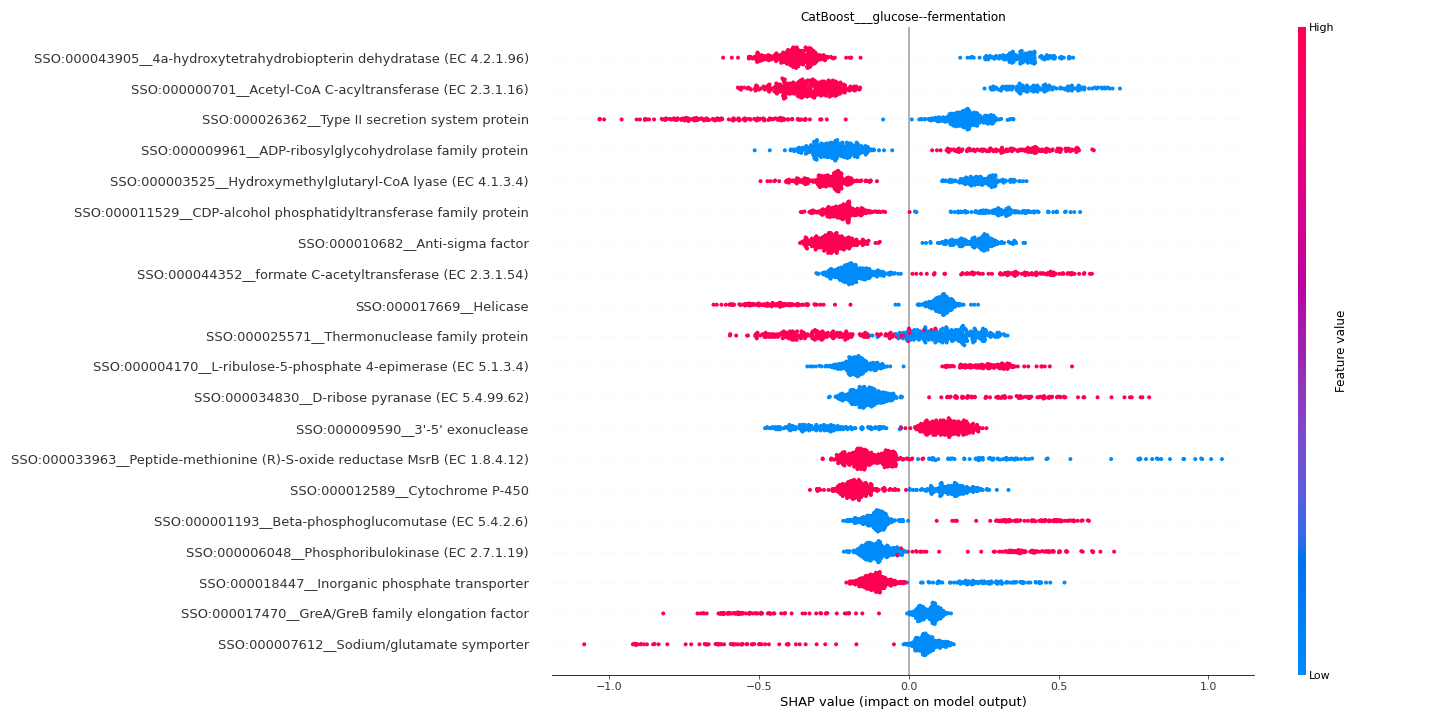

Data behind this chart, as committed beside it:
feature	importance
SSO:000043905__4a-hydroxytetrahydrobiopt…	0.38
SSO:000000701__Acetyl-CoA C-acyltransfer…	0.3687
SSO:000026362__Type II secretion system …	0.3202
SSO:000009961__ADP-ribosylglycohydrolase…	0.2823
SSO:000003525__Hydroxymethylglutaryl-CoA…	0.2592
SSO:000011529__CDP-alcohol phosphatidylt…	0.2519
SSO:000010682__Anti-sigma factor	0.2404
SSO:000044352__formate C-acetyltransfera…	0.2276
SSO:000017669__Helicase	0.2064
SSO:000025571__Thermonuclease family pro…	0.2061
SSO:000004170__L-ribulose-5-phosphate 4-…	0.2009
SSO:000034830__D-ribose pyranase (EC 5.4…	0.1852
SSO:000009590__3'-5' exonuclease	0.1826
SSO:000033963__Peptide-methionine (R)-S-…	0.1807
SSO:000012589__Cytochrome P-450	0.1653
SSO:000001193__Beta-phosphoglucomutase (…	0.1653
SSO:000006048__Phosphoribulokinase (EC 2…	0.1537
SSO:000018447__Inorganic phosphate trans…	0.146
SSO:000017470__GreA/GreB family elongati…	0.1372
SSO:000007612__Sodium/glutamate symporte…	0.1363
